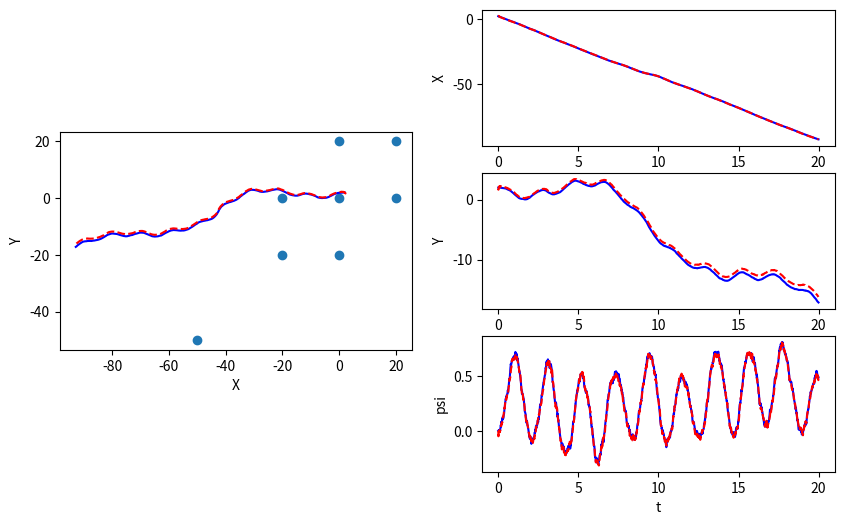
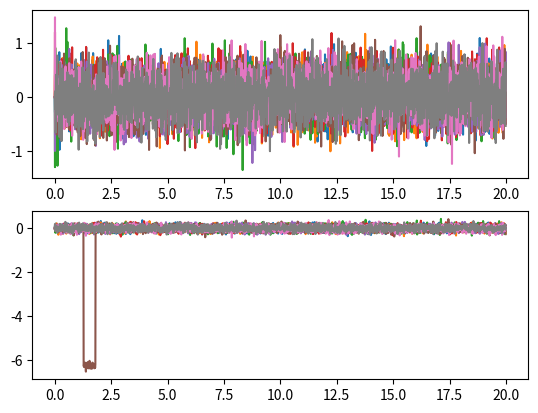

These charts were generated, in order, by the following Python code:
import numpy as np
import math

class EKF_SLAM():
    def __init__(self, init_mu, init_P, dt, W, V, n):
        """Initialize EKF SLAM

        Create and initialize an EKF SLAM to estimate the robot's pose and
        the location of map features

        Args:
            init_mu: A numpy array of size (3+2*n, ). Initial guess of the mean 
            of state. 
            init_P: A numpy array of size (3+2*n, 3+2*n). Initial guess of 
            the covariance of state.
            dt: A double. The time step.
            W: A numpy array of size (3+2*n, 3+2*n). Process noise
            V: A numpy array of size (2*n, 2*n). Observation noise
            n: A int. Number of map features
            

        Returns:
            An EKF SLAM object.
        """
        self.mu = init_mu  # initial guess of state mean
        self.P = init_P  # initial guess of state covariance
        self.dt = dt  # time step
        self.W = W  # process noise 
        self.V = V  # observation noise
        self.n = n  # number of map features


    def _f(self, x, u):
        """Non-linear dynamic function.

        Compute the state at next time step according to the nonlinear dynamics f.

        Args:
            x: A numpy array of size (3+2*n, ). State at current time step.
            u: A numpy array of size (3, ). The control input [\dot{x}, \dot{y}, \dot{\psi}]

        Returns:
            x_next: A numpy array of size (3+2*n, ). The state at next time step
        """
        x_next = np.copy(x)

        X_t, Y_t, Phi_t = x[0:3]
        Phi_t = self._wrap_to_pi(Phi_t)
        A_t = np.array([[np.cos(Phi_t)*self.dt, -np.sin(Phi_t)*self.dt, 0.0],
                        [np.sin(Phi_t)*self.dt, np.cos(Phi_t)*self.dt, 0.0],
                        [0.0, 0.0, self.dt]])
        x_next[0:3] = x[0:3] + A_t @ u
        x_next[2] = self._wrap_to_pi(x_next[2])
        return x_next


    def _h(self, x):
        """Non-linear measurement function.

        Compute the sensor measurement according to the nonlinear function h.

        Args:
            x: A numpy array of size (3+2*n, ). State at current time step.

        Returns:
            y: A numpy array of size (2*n, ). The sensor measurement.
        """
        # extract info from current state
        Pt = x[0:2] # current position
        theta = x[2]

        x_idx = range(3, len(x), 2)
        y_idx = range(4, len(x), 2)
        Mx = x[x_idx]
        My = x[y_idx]
        assert len(Mx)==len(My), "x y length should be equal!"
        assert len(Mx)==(len(x)-3)/2, "not fully extracted feature!"
        M = np.vstack((Mx, My))

        # initialize measurement array
        y = np.zeros(self.n*2) # measurement

        # fill in positional and angular measurements
        for k in range(self.n):
            diff = M[:, k]-Pt
            y[k] = np.linalg.norm(diff)
            y[k+self.n] = math.atan2(diff[1], diff[0])-theta
        return y


    def _compute_F(self, u):
        """Compute Jacobian of f
        
        You will use self.mu in this function.

        Args:
            u: A numpy array of size (3, ). The control input [\dot{x}, \dot{y}, \dot{\psi}]

        Returns:
            F: A numpy array of size (3+2*n, 3+2*n). The jacobian of f evaluated at x_k.
        """
        xdot, ydot = u[0:2]
        theta = self.mu[2]
        F = np.eye(self.n*2+3)
        F[0][2] = -self.dt * (xdot*np.sin(theta) + ydot*np.cos(theta))
        F[1][2] = self.dt * (xdot*np.cos(theta) - ydot*np.sin(theta))

        return F


    def _compute_H(self, x_bar):
        """Compute Jacobian of h
        
        You will use self.mu in this function.

        Args:

        Returns:
            H: A numpy array of size (2*n, 3+2*n). The jacobian of h evaluated at x_k.
        """
        # Xr, Yr = self.mu[0:2]
        # x_idx = range(3, len(self.mu), 2)
        # y_idx = range(4, len(self.mu), 2)
        # Mx = self.mu[x_idx]
        # My = self.mu[y_idx]

        Xr, Yr = x_bar[0:2]
        x_idx = range(3, len(self.mu), 2)
        y_idx = range(4, len(self.mu), 2)
        Mx = x_bar[x_idx]
        My = x_bar[y_idx]

        H = np.zeros((2*self.n, 3+2*self.n))

        d_vec = np.zeros(self.n)
        # 0. compute ds
        for k in range(self.n):
            d_vec[k] = np.sqrt((Xr-Mx[k])**2 + (Yr-My[k])**2)
        # 1. first 3 cols
        for k in range(self.n):
            H[k][0] = (Xr-Mx[k])/d_vec[k]
            H[k][1] = (Yr-My[k])/d_vec[k]
            H[k+self.n][0] = (My[k]-Yr)/(d_vec[k]**2)
            H[k+self.n][1] = (Xr-Mx[k])/(d_vec[k]**2)
            H[k+self.n][2] = -1.0

        # 2. remaining 2n cols
        for k in range(self.n):
            H[k][3+k*2] = (Mx[k]-Xr)/d_vec[k]
            H[k][3+k*2+1] = (My[k]-Yr)/d_vec[k]
            H[k+self.n][3+k*2] = (Yr-My[k])/(d_vec[k]**2)
            H[k+self.n][3+k*2+1] = (Mx[k]-Xr)/(d_vec[k]**2)
        if (np.linalg.matrix_rank(H)<16):
            print(np.linalg.matrix_rank(H))
        return H


    def predict_and_correct(self, y, u):
        """Predice and correct step of EKF
        
        You will use self.mu in this function. You must update self.mu in this function.

        Args:
            y: A numpy array of size (2*n, ). The measurements according to the project description.
            u: A numpy array of size (3, ). The control input [\dot{x}, \dot{y}, \dot{\psi}]

        Returns:
            self.mu: A numpy array of size (3+2*n, ). The corrected state estimation
            self.P: A numpy array of size (3+2*n, 3+2*n). The corrected state covariance
        """

        # compute F and H matrix
        Ak = self._compute_F(u)

        last_mu = self.mu
        #***************** Predict step *****************#
        # predict the state
        x_bar = self._f(last_mu, u)

        # predict the error covariance
        P_bar = Ak @ self.P @ Ak.T + self.W

        #***************** Correct step *****************#
        # compute the Kalman gain
        Ck = self._compute_H(x_bar)
        Lk = P_bar @ Ck.T @ np.linalg.inv(Ck @ P_bar @ Ck.T + self.V)

        # update estimation with new measurement
        diff = y - self._h(x_bar)
        for k in range(self.n, len(diff)):
            diff[k] = self._wrap_to_pi(y[k] - self._h(x_bar)[k])

        self.mu = x_bar + Lk @ diff
        # self.mu = x_bar + Lk @ (y - self._h(x_bar))
        self.mu[2] = self._wrap_to_pi(self.mu[2])

        # update the error covariance
        self.P = (np.eye(len(P_bar)) - Lk @ Ck) @ P_bar

        return self.mu, self.P

    def wrap_angle(self, theta):
        return (theta + 2 * math.pi) % (2 * math.pi)

    def _wrap_to_pi(self, angle):
        angle_old = angle
        angle = angle - 2*np.pi*np.floor((angle+np.pi )/(2*np.pi))
        # if angle_old!=angle:
        #     print("changed from ", angle_old, " to ", angle)
        return angle


if __name__ == '__main__':
    import matplotlib.pyplot as plt

    m = np.array([[0.,  0.],
                  [0.,  20.],
                  [20., 0.],
                  [20., 20.],
                  [0,  -20],
                  [-20, 0],
                  [-20, -20],
                  [-50, -50]]).reshape(-1)

    dt = 0.01
    T = np.arange(0, 20, dt)
    n = int(len(m)/2)
    W = np.zeros((3+2*n, 3+2*n))
    W[0:3, 0:3] = dt**2 * 1 * np.eye(3)
    V = 0.1*np.eye(2*n)
    V[n:,n:] = 0.01*np.eye(n)

    # EKF estimation
    mu_ekf = np.zeros((3+2*n, len(T)))
    mu_ekf[0:3,0] = np.array([2.2, 1.8, 0.])
    # mu_ekf[3:,0] = m + 0.1
    mu_ekf[3:,0] = m + np.random.multivariate_normal(np.zeros(2*n), 0.5*np.eye(2*n))
    init_P = 1*np.eye(3+2*n)

    # initialize EKF SLAM
    slam = EKF_SLAM(mu_ekf[:,0], init_P, dt, W, V, n)
    
    # real state
    mu = np.zeros((3+2*n, len(T)))
    mu[0:3,0] = np.array([2, 2, 0.])
    mu[3:,0] = m

    y_hist = np.zeros((2*n, len(T)))
    for i, t in enumerate(T):
        if i > 0:
            # real dynamics
            u = [-5, 2*np.sin(t*0.5), 1*np.sin(t*3)]
            # u = [0.5, 0.5*np.sin(t*0.5), 0]
            # u = [0.5, 0.5, 0]
            mu[:,i] = slam._f(mu[:,i-1], u) + \
                np.random.multivariate_normal(np.zeros(3+2*n), W)

            # measurements
            y = slam._h(mu[:,i]) + np.random.multivariate_normal(np.zeros(2*n), V)
            y_hist[:,i] = (y-slam._h(slam.mu))
            # apply EKF SLAM
            mu_est, _ = slam.predict_and_correct(y, u)
            mu_ekf[:,i] = mu_est

            # debugger
            # print(t, ": ", mu_est[2])


    plt.figure(1, figsize=(10,6))
    ax1 = plt.subplot(121, aspect='equal')
    ax1.plot(mu[0,:], mu[1,:], 'b')
    ax1.plot(mu_ekf[0,:], mu_ekf[1,:], 'r--')
    mf = m.reshape((-1,2))
    ax1.scatter(mf[:,0], mf[:,1])
    ax1.set_xlabel('X')
    ax1.set_ylabel('Y')

    ax2 = plt.subplot(322)
    ax2.plot(T, mu[0,:], 'b')
    ax2.plot(T, mu_ekf[0,:], 'r--')
    ax2.set_xlabel('t')
    ax2.set_ylabel('X')

    ax3 = plt.subplot(324)
    ax3.plot(T, mu[1,:], 'b')
    ax3.plot(T, mu_ekf[1,:], 'r--')
    ax3.set_xlabel('t')
    ax3.set_ylabel('Y')

    ax4 = plt.subplot(326)
    ax4.plot(T, mu[2,:], 'b')
    ax4.plot(T, mu_ekf[2,:], 'r--')
    ax4.set_xlabel('t')
    ax4.set_ylabel('psi')

    plt.figure(2)
    ax1 = plt.subplot(211)
    ax1.plot(T, y_hist[0:n, :].T)
    ax2 = plt.subplot(212)
    ax2.plot(T, y_hist[n:, :].T)

    plt.show()
